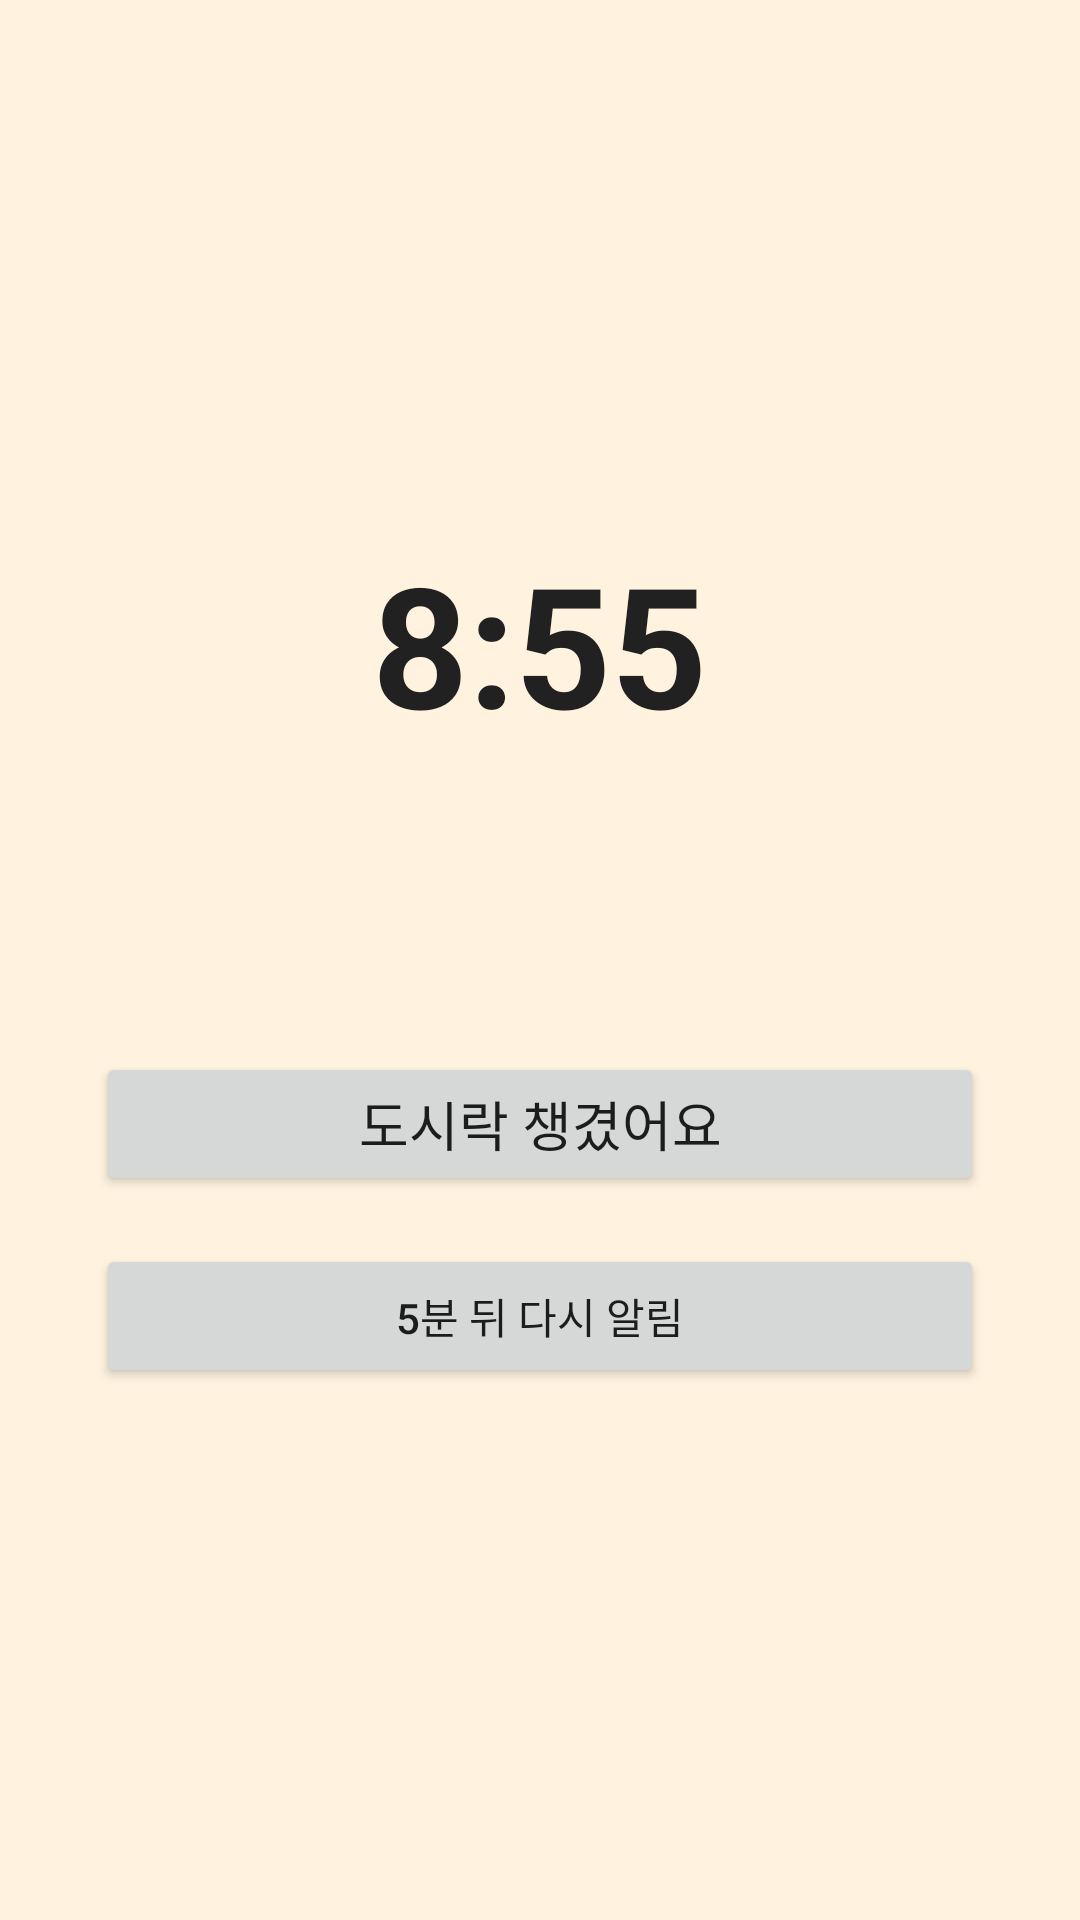

Layout XML and referenced resources for this Android screen:
<!-- AndroidManifest.xml: activity theme Theme.DosirakAlarm.Alarm -->
<!-- res/layout/activity_alarm.xml -->
<?xml version="1.0" encoding="utf-8"?>
<LinearLayout xmlns:android="http://schemas.android.com/apk/res/android"
    android:layout_width="match_parent"
    android:layout_height="match_parent"
    android:orientation="vertical"
    android:gravity="center"
    android:padding="32dp"
    android:background="@color/orange_50">

    <TextView
        android:layout_width="wrap_content"
        android:layout_height="wrap_content"
        android:text="8:55"
        android:textSize="56sp"
        android:textStyle="bold"
        android:textColor="@color/black"
        android:layout_marginBottom="24dp" />

    <TextView
        android:id="@+id/textMessage"
        android:layout_width="wrap_content"
        android:layout_height="wrap_content"
        android:textSize="20sp"
        android:textColor="@color/black"
        android:gravity="center"
        android:layout_marginBottom="48dp" />

    <Button
        android:id="@+id/buttonDone"
        android:layout_width="match_parent"
        android:layout_height="wrap_content"
        android:text="도시락 챙겼어요"
        android:textSize="18sp"
        android:layout_marginBottom="16dp" />

    <Button
        android:id="@+id/buttonSnooze"
        android:layout_width="match_parent"
        android:layout_height="wrap_content"
        android:text="5분 뒤 다시 알림" />

</LinearLayout>
<!-- resources referenced by this layout -->
<resources>
  <color name="black">#212121</color>
  <color name="orange_50">#FFF3E0</color>
  <style name="Theme.DosirakAlarm.Alarm" parent="Theme.MaterialComponents.DayNight.NoActionBar">
          <item name="android:windowBackground">@color/orange_50</item>
      </style>
</resources>
